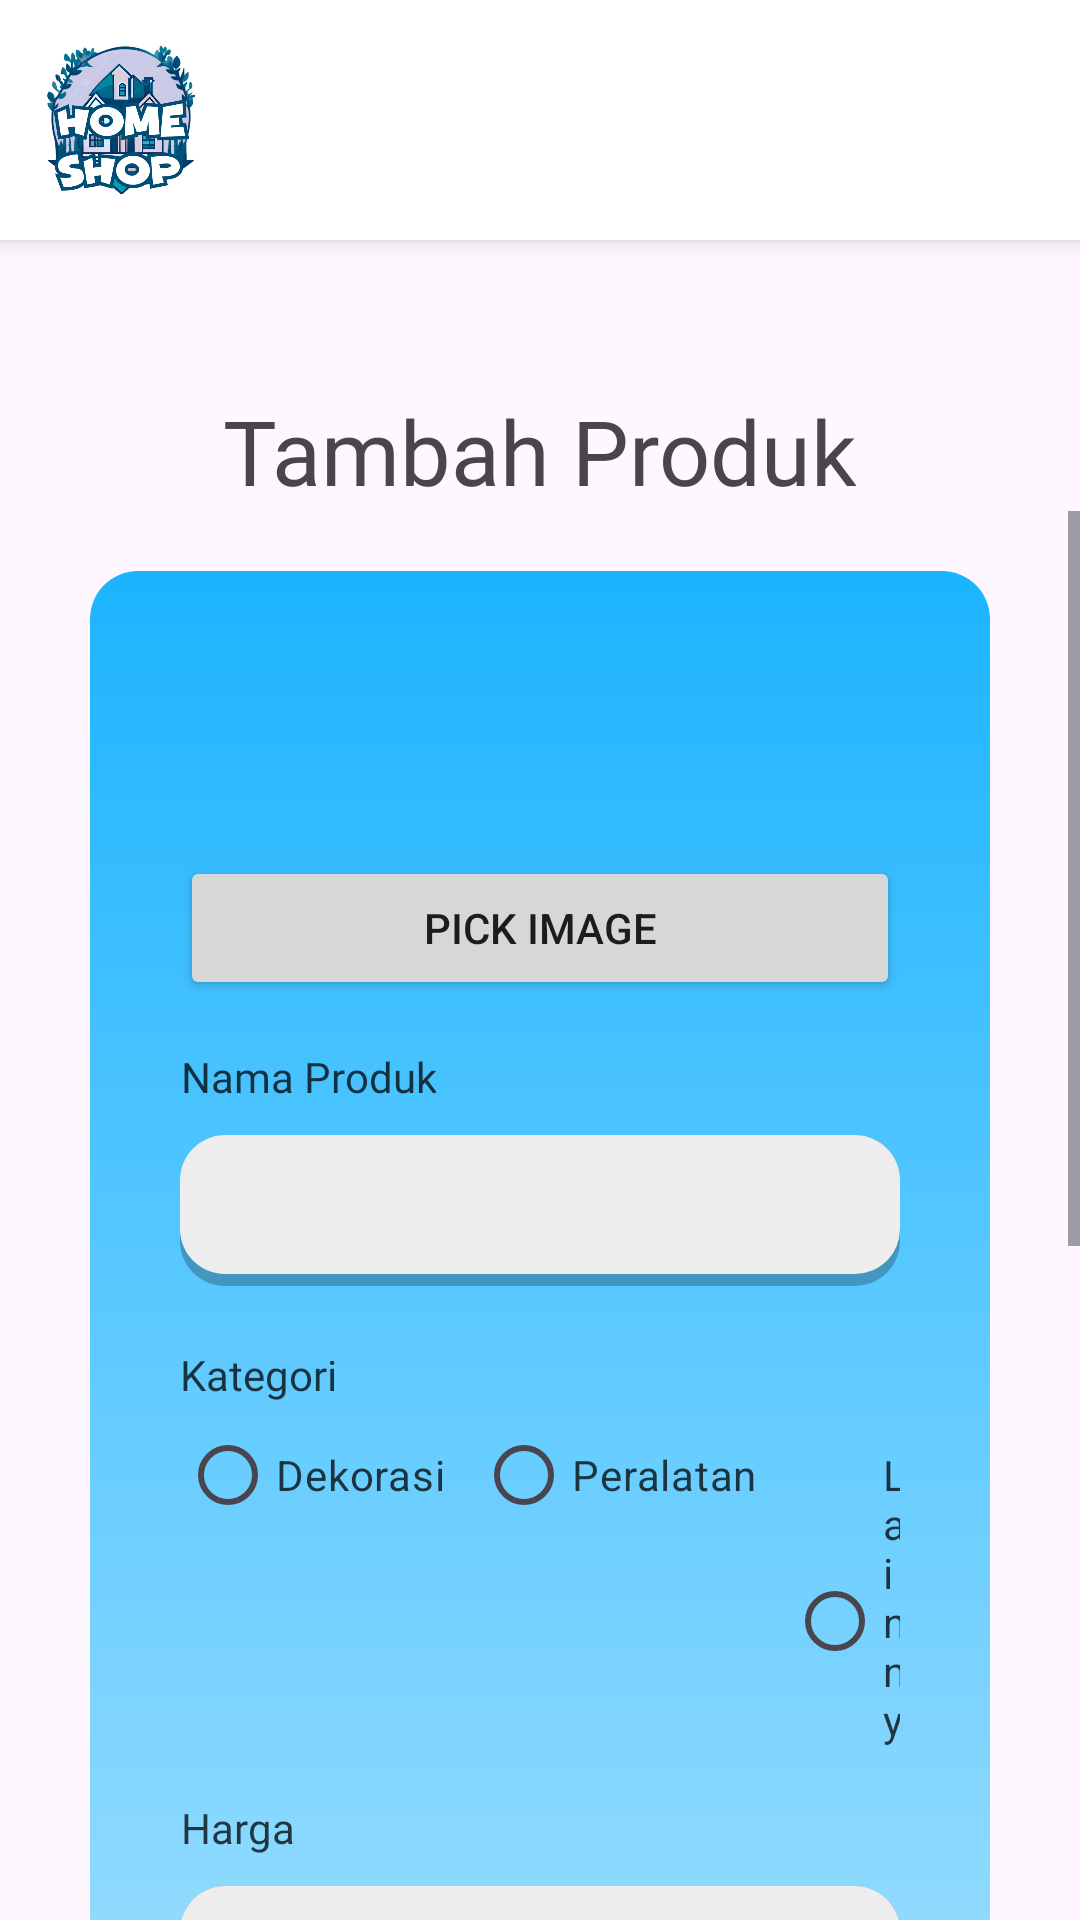

Here is an Android app screen rendered from its layout file. Give the layout XML and the strings, colors and styles it references.
<!-- AndroidManifest.xml: application theme Theme.UASOLSHOP -->
<!-- res/layout/fragment_tambah_data.xml -->
<?xml version="1.0" encoding="utf-8"?>
<LinearLayout xmlns:android="http://schemas.android.com/apk/res/android"
    xmlns:app="http://schemas.android.com/apk/res-auto"
    xmlns:tools="http://schemas.android.com/tools"
    android:layout_width="match_parent"
    android:layout_height="match_parent"
    android:orientation="vertical"
    tools:context=".crud.TambahDataFragment">
    
    <LinearLayout
        android:layout_width="match_parent"
        android:layout_height="wrap_content"
        android:elevation="4dp"
        android:orientation="horizontal"
        android:padding="15dp"
        android:background="#FFFFFF"
        android:paddingHorizontal="20dp">

        <ImageView
            android:id="@+id/logo"
            android:layout_width="50dp"
            android:layout_height="50dp"
            android:scaleType="centerCrop"
            android:src="@drawable/logonya" />
    </LinearLayout>
    
    <LinearLayout
        android:layout_width="match_parent"
        android:layout_height="wrap_content"
        android:orientation="horizontal"
        android:layout_marginLeft="20dp"
        android:layout_marginTop="20dp"
        >
        <ImageView
            android:id="@+id/back"
            android:layout_width="30dp"
            android:layout_height="30dp"
            android:src="@drawable/baseline_arrow_back_24"
            />
    </LinearLayout>
    
    <LinearLayout
        android:layout_width="match_parent"
        android:layout_height="match_parent"
        android:orientation="vertical"
        >
        
        <TextView
            android:id="@+id/tv_tmbh_produk"
            android:layout_width="match_parent"
            android:layout_height="wrap_content"
            android:gravity="center"
            android:textSize="30dp"
            android:fontFamily="@font/poppinssemibold"
            app:layout_constraintTop_toTopOf="parent"
            app:layout_constraintStart_toStartOf="parent"
            app:layout_constraintEnd_toEndOf="parent"
            android:text="Tambah Produk"/>
        
        <ScrollView
            android:layout_width="match_parent"
            android:layout_height="match_parent"
            >
            <LinearLayout
                android:layout_width="match_parent"
                android:layout_height="wrap_content"
                android:background="@drawable/bg_auth"
                android:orientation="vertical"
                android:paddingVertical="95dp"
                android:layout_marginTop="20dp"
                android:layout_marginBottom="300dp"
                android:layout_marginHorizontal="30dp"
                android:paddingHorizontal="30dp">

                
                <ImageView
                    android:id="@+id/imageUploadImg"
                    android:layout_width="200dp"
                    android:layout_height="200dp"
                    android:visibility="gone"
                    android:scaleType="centerCrop"
                    android:layout_marginBottom="16dp"
                    android:background="@android:color/darker_gray" />

                
                <TextView
                    android:id="@+id/filenameTxt"
                    android:layout_width="wrap_content"
                    android:layout_height="wrap_content"
                    android:text="File name will appear here"
                    android:visibility="gone"
                    android:textSize="14sp"
                    android:layout_marginBottom="16dp" />

                
                <Button
                    android:id="@+id/buttonPickImage"
                    android:layout_width="match_parent"
                    android:layout_height="wrap_content"
                    android:text="Pick Image"
                    android:layout_marginBottom="16dp" />

                







                <TextView
                    android:id="@+id/tv_labelnamaProduk"
                    android:layout_width="wrap_content"
                    android:layout_height="wrap_content"
                    android:textColor="@color/black"
                    android:gravity="center"
                    android:layout_marginBottom="10dp"
                    android:fontFamily="@font/poppinsmedium"

                    android:text="Nama Produk"/>
                <EditText
                    android:id="@+id/et_namaProduk"
                    android:layout_width="match_parent"
                    android:layout_height="wrap_content"
                    android:drawablePadding="10dp"
                    android:layout_marginBottom="20dp"
                    android:padding="13dp"
                    android:background="@drawable/rounded_input"
                    android:inputType="text"
                    />

                <TextView
                    android:id="@+id/tv_kategori"
                    android:layout_width="wrap_content"
                    android:layout_height="wrap_content"
                    android:textColor="@color/black"
                    android:gravity="center"
                    android:fontFamily="@font/poppinsmedium"

                    android:text="Kategori"/>
                <RadioGroup
                    android:id="@+id/radioGroupkategori"
                    android:layout_width="match_parent"
                    android:layout_height="wrap_content"
                    android:layout_marginBottom="15dp"
                    android:orientation="horizontal">
                    <RadioButton
                        android:id="@+id/radio_dekorasi"
                        android:layout_width="wrap_content"
                        android:layout_height="wrap_content"
                        android:layout_marginRight="10dp"
                        android:textColor="@color/black"
                        android:buttonTint="@color/black"
                        android:text="Dekorasi"/>
                    <RadioButton
                        android:id="@+id/radio_peralatan"
                        android:layout_width="wrap_content"
                        android:layout_height="wrap_content"
                        android:layout_marginRight="10dp"
                        android:textColor="@color/black"
                        android:buttonTint="@color/black"
                        android:text="Peralatan"/>
                    <RadioButton
                        android:id="@+id/radio_lainnya"
                        android:layout_width="wrap_content"
                        android:layout_height="wrap_content"
                        android:textColor="@color/black"
                        android:text="Lainnya"/>
                </RadioGroup>

                <TextView
                    android:id="@+id/tv_harga"
                    android:layout_width="wrap_content"
                    android:layout_height="wrap_content"
                    android:textColor="@color/black"
                    android:gravity="center"
                    android:layout_marginBottom="10dp"
                    android:fontFamily="@font/poppinsmedium"

                    android:text="Harga"/>
                <EditText
                    android:id="@+id/et_harga"
                    android:layout_width="match_parent"
                    android:layout_height="wrap_content"
                    android:drawablePadding="10dp"
                    android:layout_marginBottom="20dp"
                    android:padding="13dp"
                    android:background="@drawable/rounded_input"
                    android:inputType="number"
                    />

                <TextView
                    android:id="@+id/tv_stok"
                    android:layout_width="wrap_content"
                    android:layout_height="wrap_content"
                    android:textColor="@color/black"
                    android:gravity="center"
                    android:layout_marginBottom="10dp"
                    android:fontFamily="@font/poppinsmedium"

                    android:text="Stok"/>
                <EditText
                    android:id="@+id/et_stok"
                    android:layout_width="match_parent"
                    android:layout_height="wrap_content"
                    android:drawablePadding="10dp"
                    android:layout_marginBottom="20dp"
                    android:padding="13dp"
                    android:background="@drawable/rounded_input"
                    android:inputType="number"
                    />

                <TextView
                    android:id="@+id/tv_ket"
                    android:layout_width="wrap_content"
                    android:layout_height="wrap_content"
                    android:textColor="@color/black"
                    android:gravity="center"
                    android:layout_marginBottom="10dp"
                    android:fontFamily="@font/poppinsmedium"

                    android:text="Keterangan"/>
                <EditText
                    android:id="@+id/et_ket"
                    android:layout_width="match_parent"
                    android:layout_height="wrap_content"
                    android:drawablePadding="10dp"
                    android:layout_marginBottom="20dp"
                    android:padding="13dp"
                    android:background="@drawable/rounded_input"
                    android:inputType="text"
                    />
                <androidx.appcompat.widget.AppCompatButton
                    android:id="@+id/btn_tambah"
                    android:layout_width="match_parent"
                    android:layout_height="wrap_content"
                    android:text="Tambah"
                    android:layout_marginTop="20dp"
                    android:textColor="@color/white"
                    android:textAllCaps="false"
                    android:textSize="20sp"
                    android:padding="10dp"
                    android:layout_marginBottom="10dp"
                    android:background="@drawable/rounded_button" />

            </LinearLayout>
        </ScrollView>
    </LinearLayout>
</LinearLayout>
<!-- resources referenced by this layout -->
<resources>
  <color name="black">#BF000000</color>
  <color name="white">#FFFFFFFF</color>
  <!-- drawable bg_auth (drawable) -->
  <?xml version="1.0" encoding="utf-8"?>
  <shape xmlns:android="http://schemas.android.com/apk/res/android">
      <gradient
          android:startColor="@color/blue"
      android:endColor="#FEFEFE"
      android:angle="-90" />
      <corners android:radius="16dp" />
  </shape>
  <!-- drawable logonya: png bitmap (drawable, 190633 bytes) -->
  <!-- drawable rounded_button (drawable) -->
  <layer-list xmlns:android="http://schemas.android.com/apk/res/android">
  
      
      <item>
          <shape android:shape="rectangle">
              <solid android:color="#40000000" /> 
              <corners android:radius="15dp" /> 
          </shape>
      </item>
  
      
      <item android:left="0dp" android:right="0dp" android:top="0dp" android:bottom="4dp" > 
          <shape android:shape="rectangle">
              <solid android:color="#a0ced9" />
              <corners android:radius="15dp" />
          </shape>
      </item>
  
  </layer-list>
  <!-- drawable rounded_input (drawable) -->
  <layer-list xmlns:android="http://schemas.android.com/apk/res/android">
  
      
      <item>
          <shape android:shape="rectangle">
              <solid android:color="#40000000" /> 
              <corners android:radius="15dp" /> 
          </shape>
      </item>
  
      
      <item android:left="0dp" android:right="0dp" android:top="0dp" android:bottom="4dp" > 
          <shape android:shape="rectangle">
              <solid android:color="@color/input_field" />
              <corners android:radius="15dp" />
          </shape>
      </item>
  
  </layer-list>
  <style name="Theme.UASOLSHOP" parent="Base.Theme.UASOLSHOP" />
  <color name="blue">#1CB4FF</color>
  <color name="input_field">#EDEDED</color>
  <style name="Base.Theme.UASOLSHOP" parent="Theme.Material3.DayNight.NoActionBar">
          
          
      </style>
</resources>
